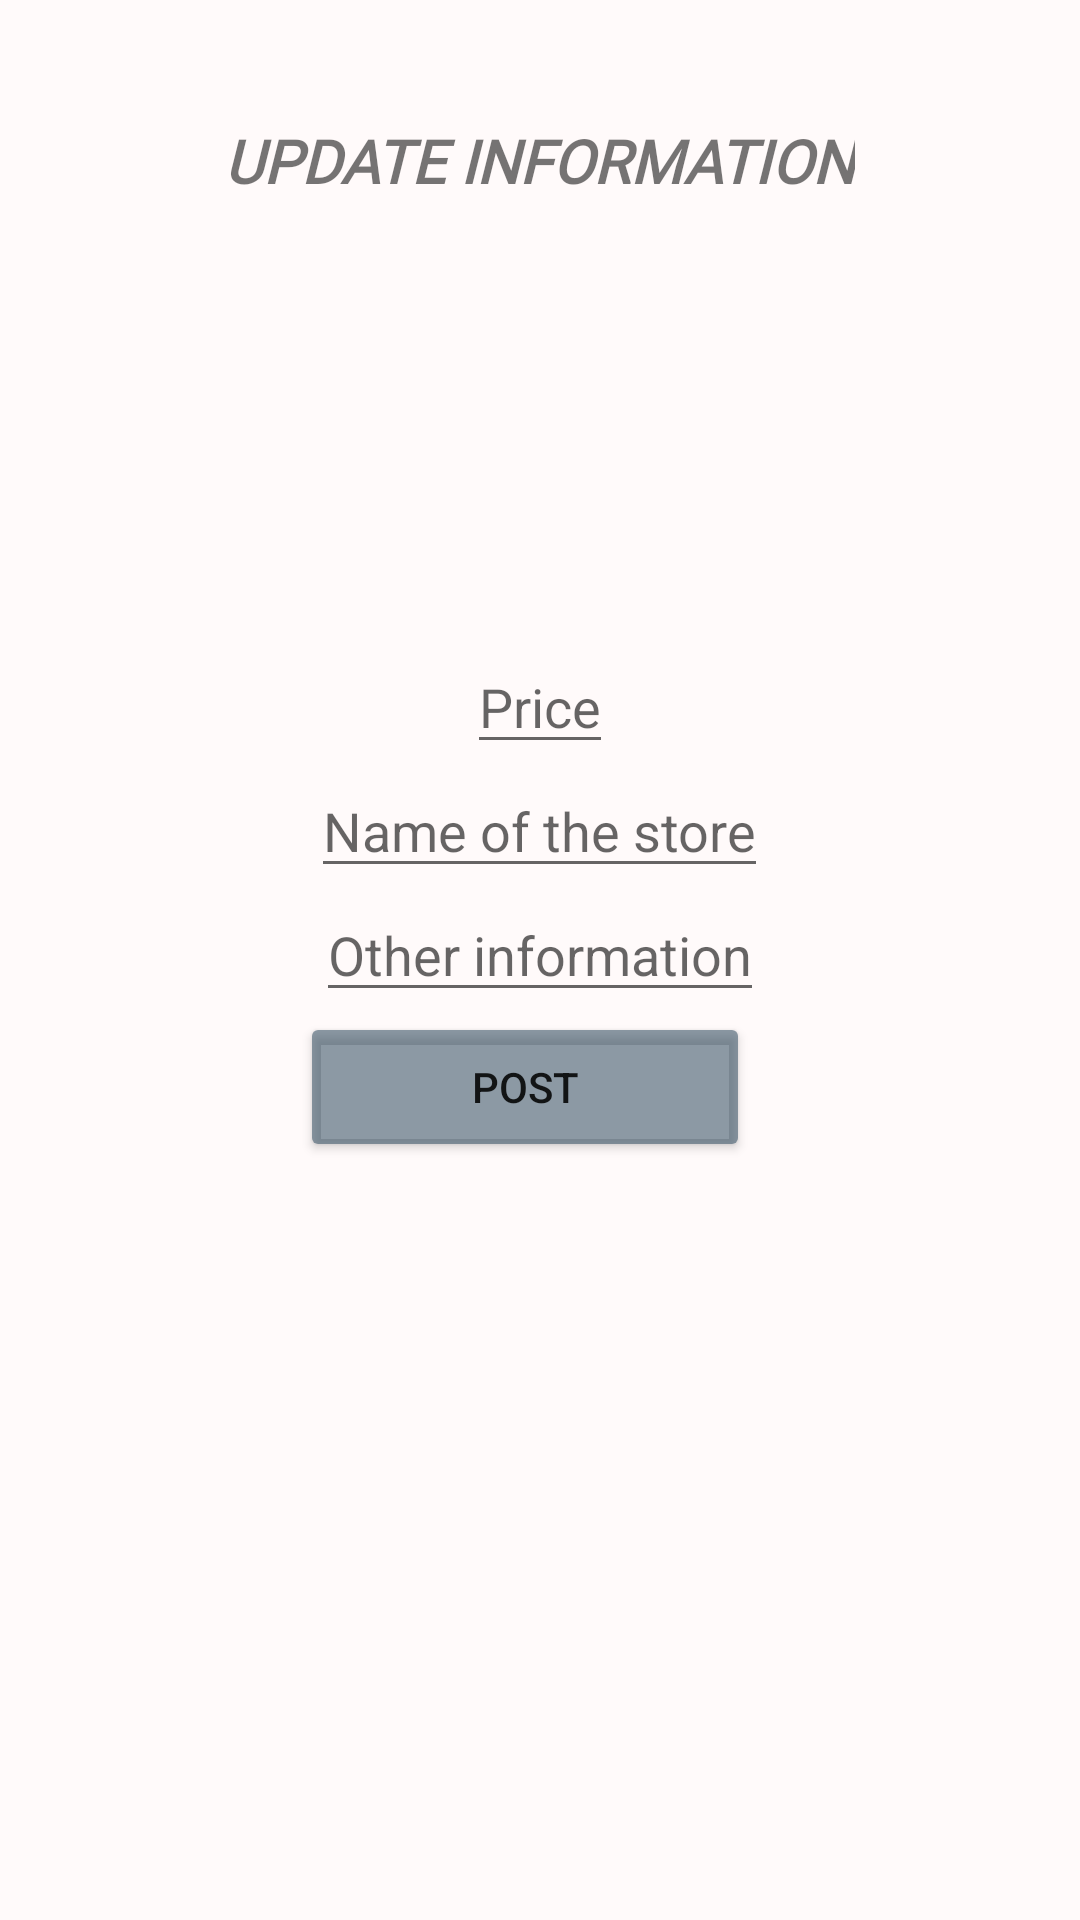

The Android layout XML behind this screen, and the referenced resources:
<!-- AndroidManifest.xml: application theme Theme.BarcodeScanner_zxing -->
<!-- res/layout/activity_update.xml -->
<?xml version="1.0" encoding="utf-8"?>
<androidx.constraintlayout.widget.ConstraintLayout xmlns:android="http://schemas.android.com/apk/res/android"
    xmlns:app="http://schemas.android.com/apk/res-auto"
    xmlns:tools="http://schemas.android.com/tools"
    android:layout_width="match_parent"
    android:layout_height="match_parent"
    tools:context=".UpdateActivity">
    <ScrollView
        xmlns:tools="http://schemas.android.com/tools"
        android:layout_width="match_parent"
        android:layout_height="match_parent"
        android:background="#fffafa"
        tools:context=".ShoppingListActivity">
    <LinearLayout
        android:layout_width="fill_parent"
        android:layout_height="fill_parent"
        android:orientation="vertical"
        android:gravity="center"
        tools:ignore="MissingConstraints">
        <TextView
            android:id="@+id/heading"
            android:layout_width="wrap_content"
            android:layout_height="wrap_content"
            android:layout_centerHorizontal="true"
            android:layout_marginTop="40dp"
            android:fontFamily="@font/adamina"
            android:textAllCaps="true"
            android:textSize="20sp"
            android:text="Update information"
            android:textStyle="bold|italic" />
        <TextView
            android:id="@+id/textView"
            android:layout_width="wrap_content"
            android:layout_height="wrap_content"
            android:fontFamily="@font/adamina"
            android:layout_marginTop="101dp"
            android:gravity="center"
            android:layout_centerHorizontal="true"
            android:text=""
            android:textAppearance="@style/TextAppearance.AppCompat.Display1"
            android:textStyle="bold" />
        <EditText
            android:id = "@+id/price"
            android:layout_width = "wrap_content"
            android:layout_height = "wrap_content"
            android:hint="Price"
            android:maxLength="7"/>
        <EditText
            android:id = "@+id/store"
            android:layout_width = "wrap_content"
            android:layout_height = "wrap_content"
            android:hint="Name of the store"
            android:maxLength="16"/>
        <EditText
            android:id = "@+id/description"
            android:layout_width = "wrap_content"
            android:layout_height = "wrap_content"
            android:hint="Other information"
            android:maxLength="150"/>

        <Button
            android:id="@+id/postButton"
            android:layout_width="150dp"
            android:layout_height="50dp"
            android:layout_below="@+id/description"
            android:layout_centerHorizontal="true"
            app:backgroundTint="#973E576A"
            android:layout_marginRight="5dp"
            android:text="Post" />
    </LinearLayout>

    </ScrollView>
</androidx.constraintlayout.widget.ConstraintLayout>
<!-- resources referenced by this layout -->
<resources>
  <style name="Theme.BarcodeScanner_zxing" parent="Theme.MaterialComponents.DayNight.NoActionBar">
          
          <item name="colorPrimary">@color/purple_500</item>
          <item name="colorPrimaryVariant">@color/purple_700</item>
          <item name="colorOnPrimary">@color/white</item>
          
          <item name="colorSecondary">@color/teal_200</item>
          <item name="colorSecondaryVariant">@color/teal_700</item>
          <item name="colorOnSecondary">@color/black</item>
          
          <item name="android:statusBarColor" tools:targetApi="l">?attr/colorPrimaryVariant</item>
          
      </style>
  <!-- not gathered from this repository: default colours our renderer supplied (Android Studio template values) -->
  <color name="purple_500">#FF6200EE</color>
  <color name="purple_700">#FF3700B3</color>
  <color name="teal_200">#FF03DAC5</color>
  <color name="teal_700">#FF018786</color>
  <color name="black">#FF000000</color>
  <color name="white">#FFFFFFFF</color>
</resources>
